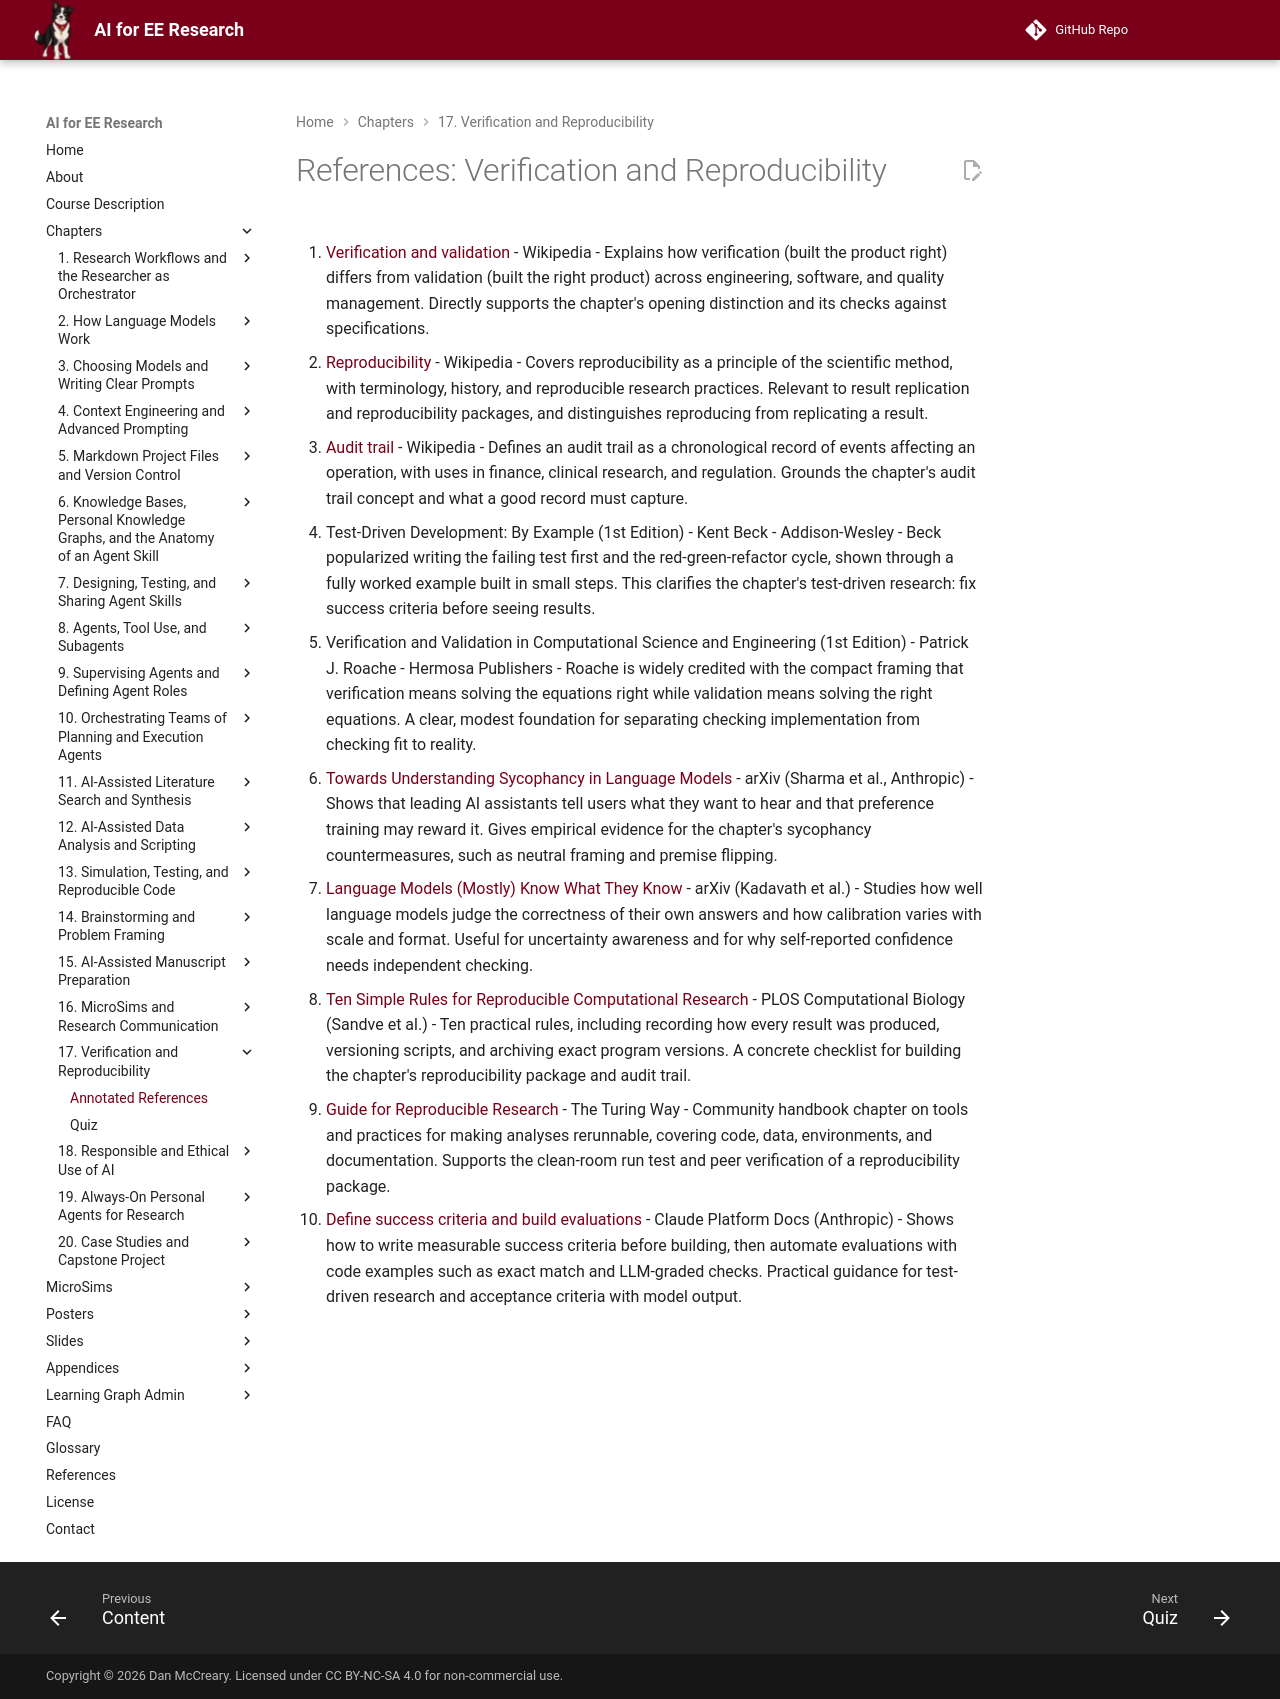

repository: dmccreary/ai-for-ee-research · page: chapters/17-verification-reproducibility/references/index.html · generator: mkdocs

# References: Verification and Reproducibility

1. [Verification and validation](https://en.wikipedia.org/wiki/Verification_and_validation) - Wikipedia - Explains how verification (built the product right) differs from validation (built the right product) across engineering, software, and quality management. Directly supports the chapter's opening distinction and its checks against specifications.

2. [Reproducibility](https://en.wikipedia.org/wiki/Reproducibility) - Wikipedia - Covers reproducibility as a principle of the scientific method, with terminology, history, and reproducible research practices. Relevant to result replication and reproducibility packages, and distinguishes reproducing from replicating a result.

3. [Audit trail](https://en.wikipedia.org/wiki/Audit_trail) - Wikipedia - Defines an audit trail as a chronological record of events affecting an operation, with uses in finance, clinical research, and regulation. Grounds the chapter's audit trail concept and what a good record must capture.

4. Test-Driven Development: By Example (1st Edition) - Kent Beck - Addison-Wesley - Beck popularized writing the failing test first and the red-green-refactor cycle, shown through a fully worked example built in small steps. This clarifies the chapter's test-driven research: fix success criteria before seeing results.

5. Verification and Validation in Computational Science and Engineering (1st Edition) - Patrick J. Roache - Hermosa Publishers - Roache is widely credited with the compact framing that verification means solving the equations right while validation means solving the right equations. A clear, modest foundation for separating checking implementation from checking fit to reality.

6. [Towards Understanding Sycophancy in Language Models](https://arxiv.org/abs/2310.13548) - arXiv (Sharma et al., Anthropic) - Shows that leading AI assistants tell users what they want to hear and that preference training may reward it. Gives empirical evidence for the chapter's sycophancy countermeasures, such as neutral framing and premise flipping.

7. [Language Models (Mostly) Know What They Know](https://arxiv.org/abs/2207.05221) - arXiv (Kadavath et al.) - Studies how well language models judge the correctness of their own answers and how calibration varies with scale and format. Useful for uncertainty awareness and for why self-reported confidence needs independent checking.

8. [Ten Simple Rules for Reproducible Computational Research](https://journals.plos.org/ploscompbiol/article?id=10.1371/journal.pcbi.1003285) - PLOS Computational Biology (Sandve et al.) - Ten practical rules, including recording how every result was produced, versioning scripts, and archiving exact program versions. A concrete checklist for building the chapter's reproducibility package and audit trail.

9. [Guide for Reproducible Research](https://book.the-turing-way.org/reproducible-research/reproducible-research) - The Turing Way - Community handbook chapter on tools and practices for making analyses rerunnable, covering code, data, environments, and documentation. Supports the clean-room run test and peer verification of a reproducibility package.

10. [Define success criteria and build evaluations](https://platform.claude.com/docs/en/docs/test-and-evaluate/develop-tests) - Claude Platform Docs (Anthropic) - Shows how to write measurable success criteria before building, then automate evaluations with code examples such as exact match and LLM-graded checks. Practical guidance for test-driven research and acceptance criteria with model output.
